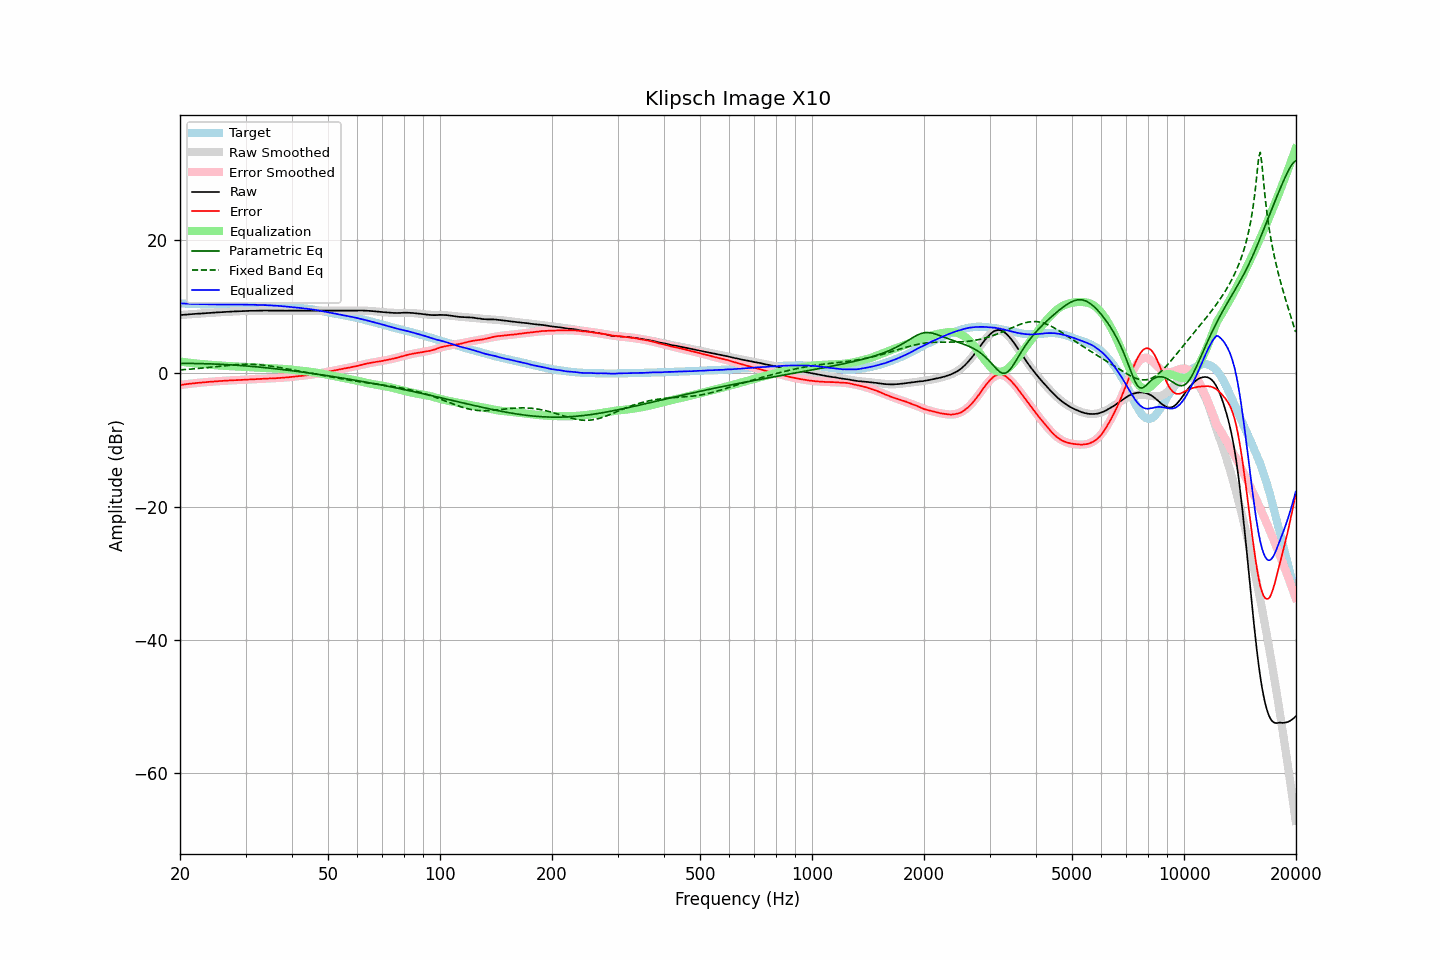

The file beside this chart, header and first rows:
frequency, raw, error, smoothed, error_smoothed, equalization, parametric_eq, fixed_band_eq, equalized_raw, equalized_smoothed, target
20.00, 8.74, -1.75, 8.74, -1.76, 1.76, 1.48, 0.51, 10.49, 10.49, 10.49
20.20, 8.76, -1.72, 8.76, -1.72, 1.72, 1.48, 0.53, 10.48, 10.48, 10.48
20.40, 8.78, -1.69, 8.78, -1.69, 1.69, 1.48, 0.54, 10.47, 10.47, 10.47
20.61, 8.80, -1.66, 8.79, -1.66, 1.66, 1.48, 0.56, 10.46, 10.46, 10.46
20.81, 8.81, -1.63, 8.81, -1.63, 1.63, 1.48, 0.58, 10.44, 10.45, 10.44
21.02, 8.83, -1.60, 8.83, -1.60, 1.60, 1.48, 0.60, 10.43, 10.43, 10.43
21.23, 8.85, -1.57, 8.85, -1.57, 1.57, 1.48, 0.61, 10.42, 10.42, 10.42
21.44, 8.87, -1.56, 8.87, -1.55, 1.55, 1.47, 0.63, 10.41, 10.41, 10.43
21.66, 8.89, -1.52, 8.89, -1.52, 1.52, 1.47, 0.65, 10.41, 10.40, 10.41
21.87, 8.91, -1.50, 8.90, -1.49, 1.49, 1.47, 0.68, 10.40, 10.40, 10.40
22.09, 8.93, -1.46, 8.92, -1.47, 1.47, 1.47, 0.70, 10.40, 10.39, 10.38
22.31, 8.94, -1.44, 8.94, -1.44, 1.44, 1.46, 0.72, 10.38, 10.38, 10.38
22.54, 8.96, -1.41, 8.95, -1.42, 1.42, 1.46, 0.74, 10.38, 10.37, 10.37
22.76, 8.97, -1.40, 8.97, -1.40, 1.40, 1.45, 0.76, 10.36, 10.37, 10.37
22.99, 8.99, -1.37, 8.99, -1.37, 1.37, 1.45, 0.79, 10.36, 10.36, 10.36
23.22, 9.01, -1.34, 9.01, -1.35, 1.35, 1.44, 0.81, 10.36, 10.36, 10.35
23.45, 9.02, -1.34, 9.02, -1.33, 1.33, 1.43, 0.84, 10.35, 10.35, 10.36
23.69, 9.04, -1.31, 9.04, -1.31, 1.31, 1.43, 0.86, 10.35, 10.35, 10.35
23.92, 9.05, -1.29, 9.05, -1.29, 1.29, 1.42, 0.89, 10.34, 10.34, 10.33
24.16, 9.07, -1.27, 9.07, -1.27, 1.27, 1.41, 0.91, 10.34, 10.34, 10.34
24.40, 9.09, -1.25, 9.09, -1.25, 1.25, 1.40, 0.94, 10.34, 10.34, 10.34
24.65, 9.11, -1.23, 9.10, -1.23, 1.23, 1.39, 0.97, 10.34, 10.33, 10.34
24.89, 9.12, -1.22, 9.12, -1.21, 1.21, 1.38, 0.99, 10.33, 10.33, 10.34
25.14, 9.14, -1.19, 9.13, -1.20, 1.20, 1.37, 1.02, 10.33, 10.33, 10.33
25.39, 9.15, -1.18, 9.15, -1.18, 1.18, 1.36, 1.04, 10.33, 10.33, 10.32
25.65, 9.17, -1.15, 9.17, -1.16, 1.16, 1.35, 1.07, 10.33, 10.33, 10.32
25.91, 9.18, -1.14, 9.18, -1.15, 1.15, 1.34, 1.10, 10.32, 10.32, 10.32
26.16, 9.20, -1.13, 9.19, -1.13, 1.13, 1.33, 1.12, 10.33, 10.32, 10.33
26.43, 9.21, -1.12, 9.21, -1.11, 1.11, 1.31, 1.15, 10.32, 10.32, 10.33
26.69, 9.22, -1.11, 9.22, -1.10, 1.10, 1.30, 1.17, 10.32, 10.32, 10.32
26.96, 9.24, -1.08, 9.24, -1.09, 1.09, 1.29, 1.20, 10.32, 10.32, 10.32
27.23, 9.25, -1.07, 9.25, -1.07, 1.07, 1.27, 1.22, 10.32, 10.32, 10.32
27.50, 9.27, -1.05, 9.26, -1.06, 1.06, 1.26, 1.24, 10.33, 10.33, 10.32
27.77, 9.28, -1.05, 9.28, -1.05, 1.05, 1.24, 1.26, 10.33, 10.33, 10.32
28.05, 9.29, -1.03, 9.29, -1.04, 1.04, 1.23, 1.28, 10.33, 10.33, 10.32
28.33, 9.30, -1.03, 9.30, -1.03, 1.03, 1.21, 1.30, 10.32, 10.33, 10.33
28.62, 9.31, -1.02, 9.31, -1.02, 1.02, 1.20, 1.31, 10.32, 10.33, 10.33
28.90, 9.33, -1.01, 9.32, -1.00, 1.00, 1.18, 1.33, 10.33, 10.33, 10.33
29.19, 9.34, -0.99, 9.33, -0.99, 0.99, 1.16, 1.34, 10.33, 10.32, 10.33
29.48, 9.34, -0.99, 9.34, -0.98, 0.98, 1.14, 1.35, 10.32, 10.32, 10.33
29.78, 9.35, -0.98, 9.35, -0.97, 0.97, 1.12, 1.35, 10.32, 10.32, 10.32
30.08, 9.36, -0.96, 9.36, -0.96, 0.96, 1.10, 1.36, 10.32, 10.32, 10.32
30.38, 9.37, -0.94, 9.36, -0.95, 0.95, 1.09, 1.36, 10.32, 10.31, 10.31
30.68, 9.37, -0.94, 9.37, -0.94, 0.94, 1.07, 1.36, 10.31, 10.31, 10.30
30.99, 9.38, -0.92, 9.38, -0.92, 0.92, 1.04, 1.35, 10.30, 10.30, 10.30
31.30, 9.38, -0.92, 9.38, -0.91, 0.91, 1.02, 1.35, 10.29, 10.29, 10.30
31.61, 9.39, -0.90, 9.39, -0.90, 0.90, 1.00, 1.34, 10.29, 10.29, 10.29
31.93, 9.39, -0.88, 9.39, -0.89, 0.89, 0.98, 1.32, 10.27, 10.28, 10.27
32.24, 9.39, -0.88, 9.40, -0.87, 0.87, 0.96, 1.31, 10.26, 10.27, 10.27
32.57, 9.40, -0.86, 9.40, -0.86, 0.86, 0.94, 1.29, 10.26, 10.26, 10.26
32.89, 9.41, -0.84, 9.41, -0.85, 0.85, 0.91, 1.27, 10.26, 10.25, 10.25
33.22, 9.41, -0.84, 9.41, -0.84, 0.84, 0.89, 1.25, 10.25, 10.25, 10.25
33.55, 9.42, -0.82, 9.41, -0.83, 0.83, 0.87, 1.22, 10.24, 10.24, 10.24
33.89, 9.42, -0.81, 9.41, -0.82, 0.82, 0.84, 1.19, 10.23, 10.23, 10.23
34.23, 9.42, -0.79, 9.42, -0.80, 0.80, 0.82, 1.16, 10.22, 10.22, 10.21
34.57, 9.42, -0.79, 9.42, -0.79, 0.79, 0.79, 1.13, 10.21, 10.21, 10.20
34.92, 9.42, -0.77, 9.42, -0.78, 0.78, 0.77, 1.09, 10.20, 10.20, 10.19
35.27, 9.42, -0.78, 9.42, -0.77, 0.77, 0.74, 1.06, 10.19, 10.19, 10.20
35.62, 9.42, -0.76, 9.42, -0.76, 0.76, 0.72, 1.02, 10.17, 10.17, 10.18
35.97, 9.42, -0.75, 9.42, -0.74, 0.74, 0.69, 0.98, 10.16, 10.16, 10.17
... 635 more rows
